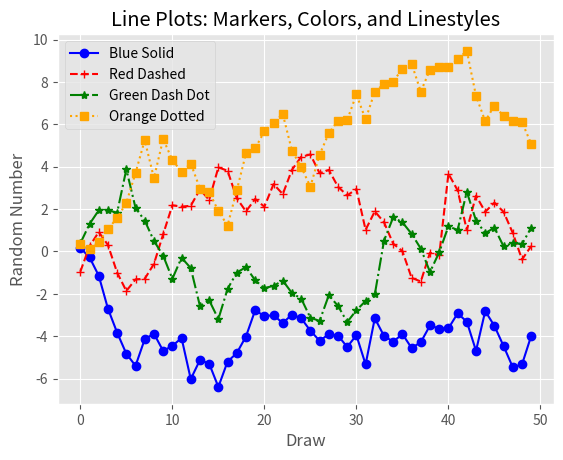

The matplotlib source for this figure:
#!/usr/bin/env python3
from numpy.random import randn
import matplotlib.pyplot as plt

plt.style.use('ggplot')

plot_data1 = randn(50).cumsum()
plot_data2 = randn(50).cumsum()
plot_data3 = randn(50).cumsum()
plot_data4 = randn(50).cumsum()

fig = plt.figure()
ax1 = fig.add_subplot(1, 1, 1)
ax1.plot(plot_data1, marker=r'o', color=u'blue', linestyle='-', label='Blue Solid')
ax1.plot(plot_data2, marker=r'+', color=u'red', linestyle='--', label='Red Dashed')
ax1.plot(plot_data3, marker=r'*', color=u'green', linestyle='-.', label='Green Dash Dot')
ax1.plot(plot_data4, marker=r's', color=u'orange', linestyle=':', label='Orange Dotted')
ax1.xaxis.set_ticks_position('bottom')
ax1.yaxis.set_ticks_position('left')

ax1.set_title('Line Plots: Markers, Colors, and Linestyles')
plt.xlabel('Draw')
plt.ylabel('Random Number')
plt.legend(loc='best')

plt.savefig('line_plot.png', dpi=400, bbox_inches='tight')
plt.show()
